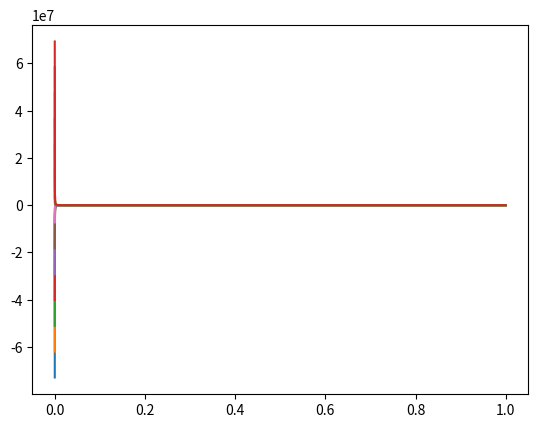

Recreate this plot in Python.
from matplotlib import pyplot as plt
from numpy.core import arange
from math import pow


def f(x, a, lambd1, lambd2):
    print(lambd2 / lambd1)
    return a * (x ** (lambd2 / lambd1))


if __name__ == "__main__":
    x_arr = arange(0, 1, 0.0001)
    a_arr = arange(-20, 20, 3)

    l1 = (-1 + (17 ** 0.5)) / 4
    l2 = (-1 - (17 ** 0.5)) / 4

    for a in a_arr:
        y_arr = [f(x, a, l1, l2) for x in x_arr]
        plt.plot(x_arr, y_arr)

    plt.show()